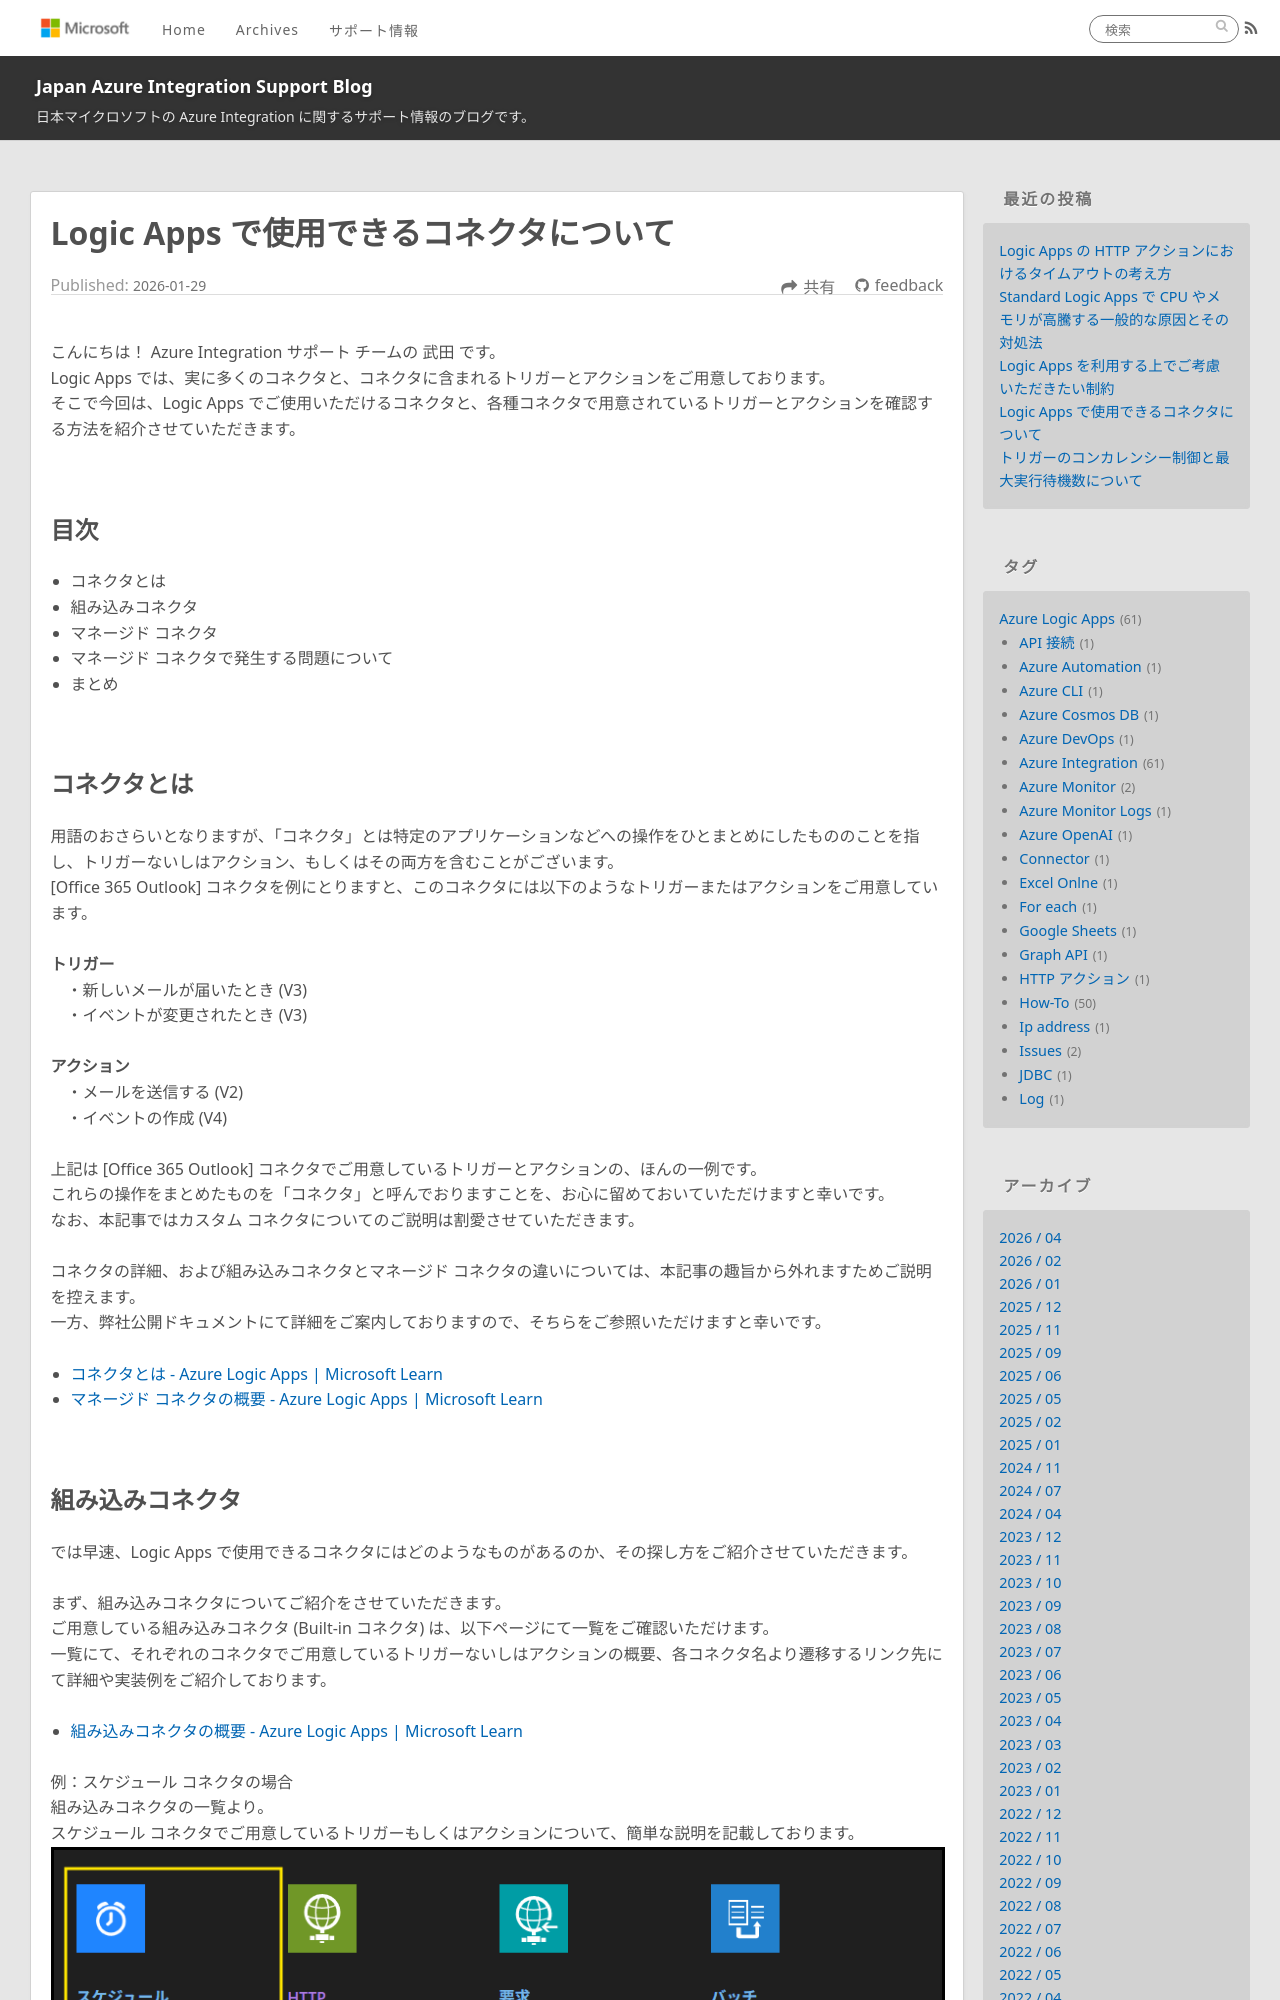

repository: Yiwen-Chen/blog · page: LogicApps/LogicAppsConnectorList/index.html · generator: jekyll

---
title: Logic Apps で使用できるコネクタについて
date: 2026-01-29 00:00:00
tags:
  - Azure Integration
  - Azure Logic Apps 
  - How-To
  - Troubleshooting
  - Tips
  - Connector
---

こんにちは！ Azure Integration サポート チームの 武田 です。 
Logic Apps では、実に多くのコネクタと、コネクタに含まれるトリガーとアクションをご用意しております。
そこで今回は、Logic Apps でご使用いただけるコネクタと、各種コネクタで用意されているトリガーとアクションを確認する方法を紹介させていただきます。
<!-- more -->
<br/>

## 目次
- コネクタとは
- 組み込みコネクタ
- マネージド コネクタ
- マネージド コネクタで発生する問題について
- まとめ

<br/>
